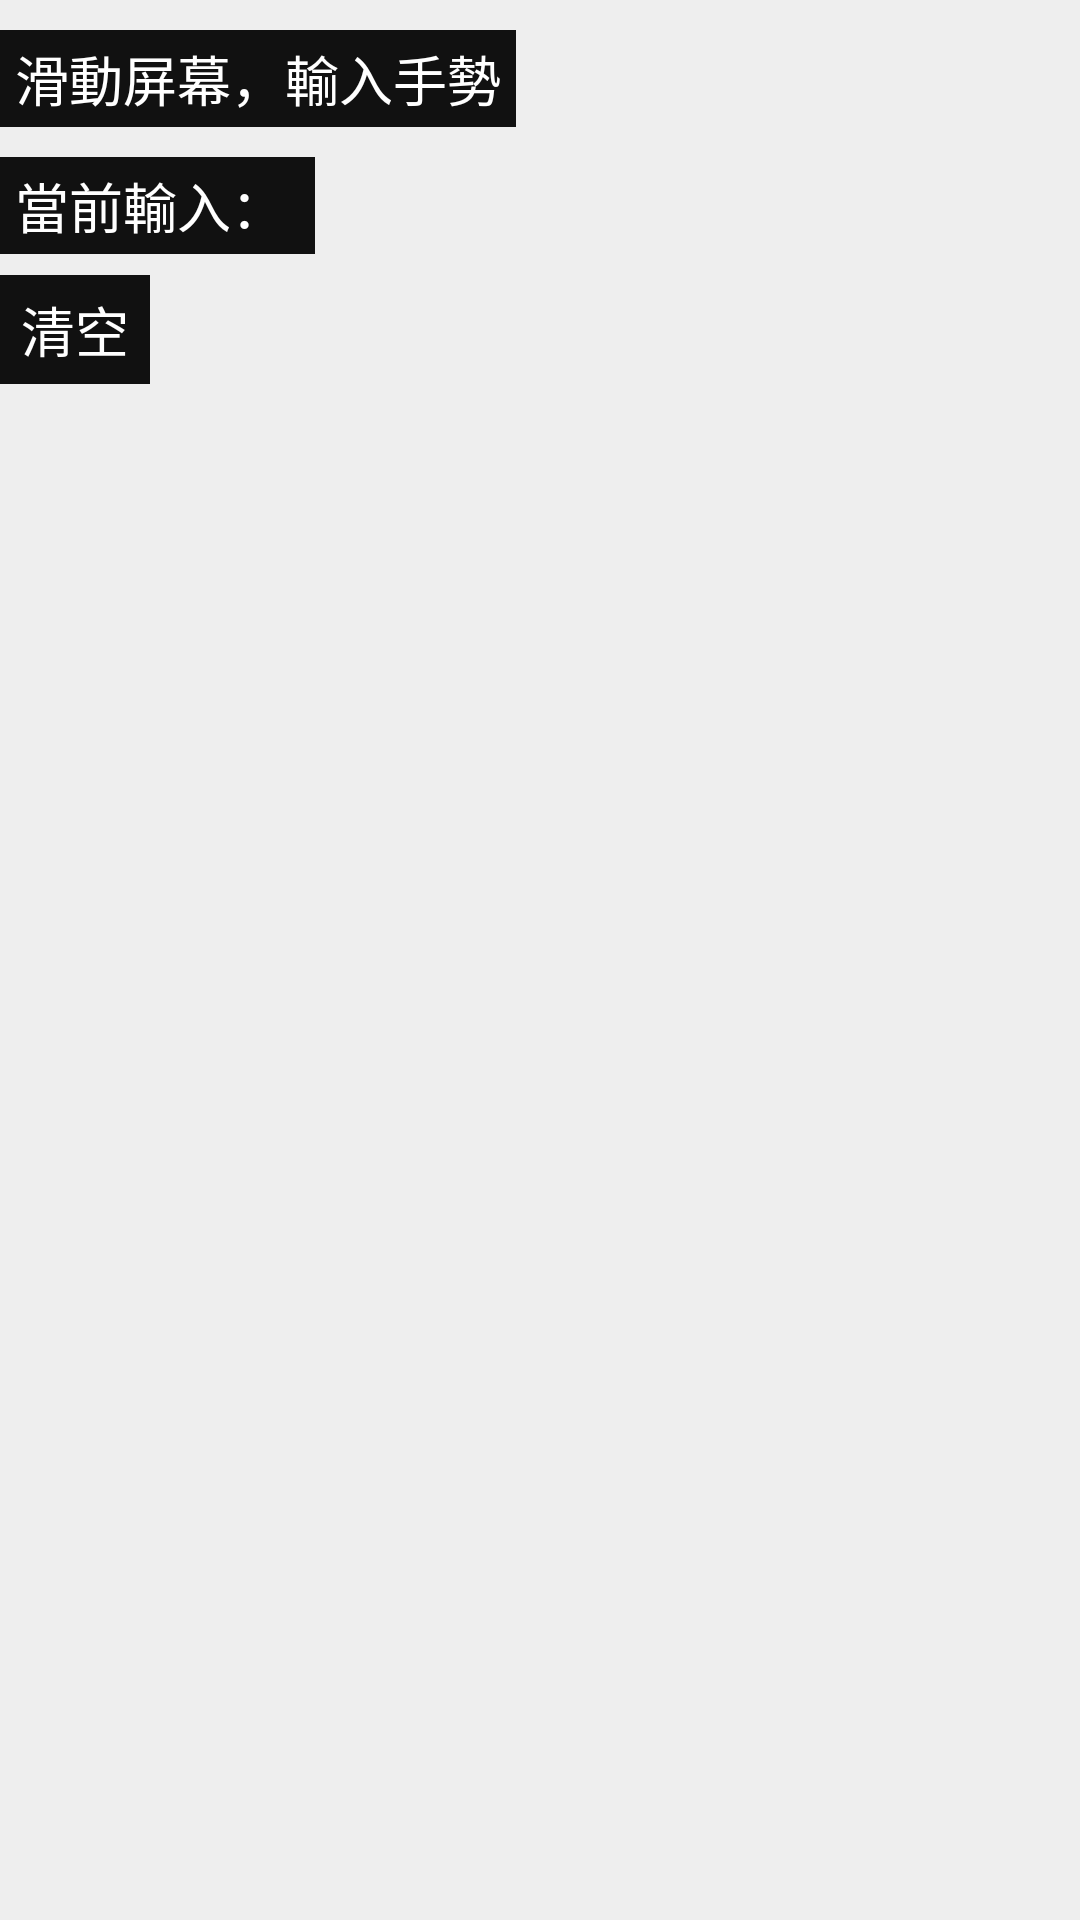

Android layout source for this screen:
<!-- AndroidManifest.xml: application theme AppTheme -->
<!-- res/layout/generate_gesture.xml -->
<?xml version="1.0" encoding="utf-8"?>
<RelativeLayout xmlns:android="http://schemas.android.com/apk/res/android"    xmlns:tools="http://schemas.android.com/tools"    xmlns:app="http://schemas.android.com/apk/res-auto"    android:layout_width="match_parent"    android:layout_height="match_parent"    android:visibility="visible"    android:background="#EEEEEE"    android:layout_marginBottom="10dp"    android:layout_marginTop="10dp"    android:id="@+id/getsture_relative">        <TextView            android:layout_width="wrap_content"            android:layout_height="wrap_content"            android:textAppearance="?android:attr/textAppearanceMedium"            android:text="@string/slide_input"            android:id="@+id/gesture_hint"            android:background="#111111"            android:paddingTop="3dp"            android:paddingBottom="3dp"            android:visibility="visible"            android:textColor="#FFFFFF"            android:layout_alignParentTop="true"            android:layout_alignParentLeft="true"            android:layout_alignParentStart="true"            android:layout_marginTop="10dp"            android:paddingLeft="5dp"            android:paddingRight="5dp" />        <ImageView            android:layout_width="wrap_content"            android:layout_height="wrap_content"            android:id="@+id/gesture_image"            android:layout_centerVertical="true"            android:layout_centerHorizontal="true"            android:src="@mipmap/gesterate_arrow"            android:visibility="invisible" />        <TextView            android:layout_width="wrap_content"            android:layout_height="wrap_content"            android:textAppearance="?android:attr/textAppearanceMedium"            android:text="@string/now_input"            android:id="@+id/gesture_input_hint"            android:background="#111111"            android:paddingTop="3dp"            android:paddingBottom="3dp"            android:visibility="visible"            android:textColor="#FFFFFF"            android:paddingLeft="5dp"            android:paddingRight="5dp"            android:layout_below="@+id/gesture_hint"            android:layout_alignParentLeft="true"            android:layout_alignParentStart="true"            android:layout_marginTop="10dp" />        <TextView            android:layout_width="wrap_content"            android:layout_height="wrap_content"            android:textAppearance="?android:attr/textAppearanceMedium"            android:text="@string/clear"            android:id="@+id/gesture_clear"            android:background="#111111"            android:paddingTop="5dp"            android:paddingBottom="5dp"            android:visibility="visible"            android:textColor="#FFFFFF"            android:paddingLeft="7dp"            android:paddingRight="7dp"            android:layout_below="@+id/gesture_input_hint"            android:layout_alignParentLeft="true"            android:layout_alignParentStart="true"            android:clickable="true"            android:layout_marginTop="7dp" />        <TextView            android:layout_width="wrap_content"            android:layout_height="wrap_content"            android:textAppearance="?android:attr/textAppearanceMedium"            android:id="@+id/gesture_input"            android:background="#111111"            android:paddingTop="3dp"            android:paddingBottom="3dp"            android:visibility="visible"            android:textColor="#FFFFFF"            android:paddingRight="5dp"            android:layout_alignTop="@+id/gesture_input_hint"            android:layout_toRightOf="@+id/gesture_input_hint"            android:layout_toEndOf="@+id/gesture_input_hint"            android:layout_alignBottom="@+id/gesture_input_hint"            android:gravity="center"            android:textAlignment="center" /></RelativeLayout>
<!-- resources referenced by this layout -->
<resources>
  <!-- mipmap gesterate_arrow: png bitmap (mipmap-xxxhdpi, 3733 bytes) -->
  <string name="clear">清空</string>
  <string name="now_input">當前輸入：</string>
  <string name="slide_input">滑動屏幕，輸入手勢</string>
  <style name="AppTheme" parent="@android:style/Theme.DeviceDefault.NoActionBar">
          <item name="android:windowTitleStyle">@style/WindowTitleBackground</item>
          <item name="colorAccent">#FFFFFF</item>
      </style>
  <style name="WindowTitleBackground">
          <item name="android:background">#FAFAFA</item>
      </style>
</resources>
